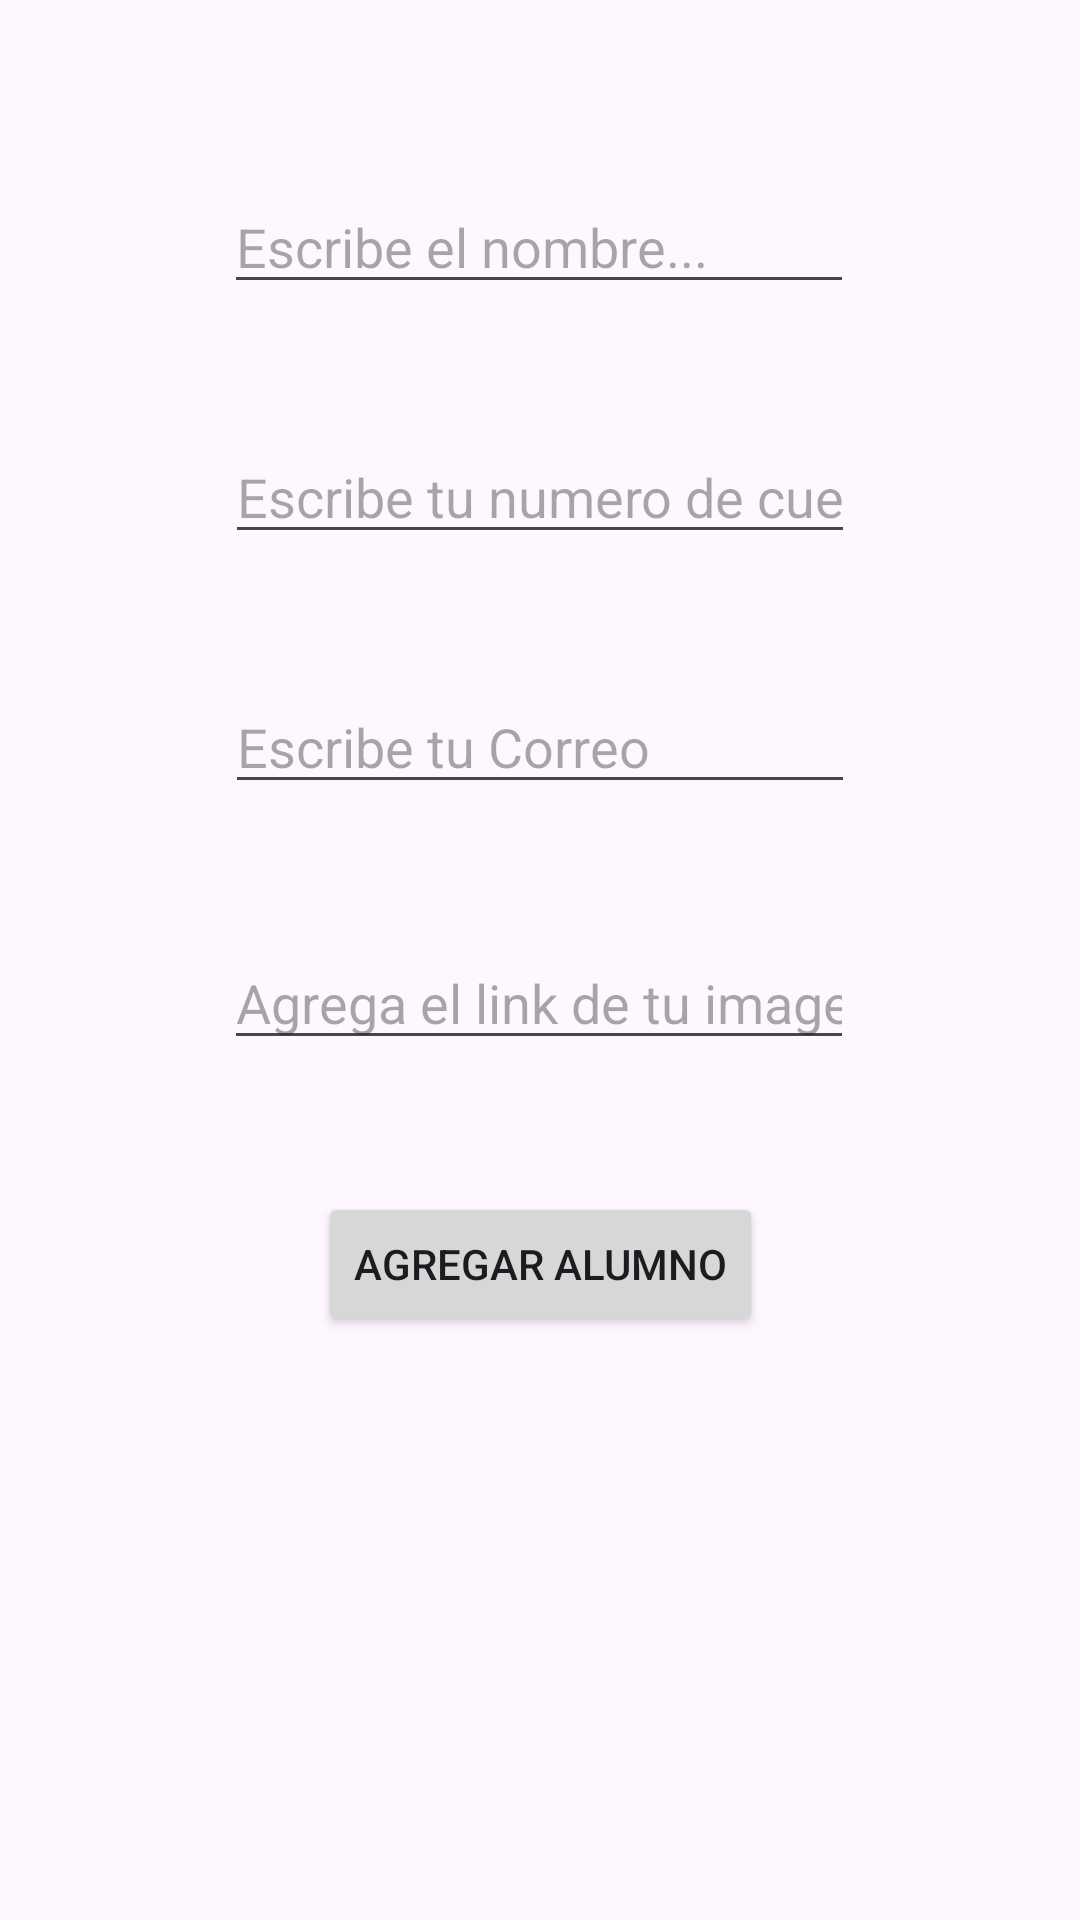

Layout XML and referenced resources for this Android screen:
<!-- AndroidManifest.xml: application theme Theme.RecyclerView5toA -->
<!-- res/layout/activity_main_nuevo.xml -->
<?xml version="1.0" encoding="utf-8"?>
<androidx.constraintlayout.widget.ConstraintLayout xmlns:android="http://schemas.android.com/apk/res/android"
    xmlns:app="http://schemas.android.com/apk/res-auto"
    xmlns:tools="http://schemas.android.com/tools"
    android:id="@+id/main"
    android:layout_width="match_parent"
    android:layout_height="match_parent"
    tools:context=".MainActivityNuevo">

    <EditText
        android:id="@+id/txtAddName"
        android:layout_width="wrap_content"
        android:layout_height="wrap_content"
        android:layout_marginStart="16dp"
        android:layout_marginTop="60dp"
        android:layout_marginEnd="16dp"
        android:ems="10"
        android:hint="Escribe el nombre..."
        android:inputType="text"
        app:layout_constraintEnd_toEndOf="parent"
        app:layout_constraintHorizontal_bias="0.497"
        app:layout_constraintStart_toStartOf="parent"
        app:layout_constraintTop_toTopOf="parent" />

    <EditText
        android:id="@+id/txtAddImagen"
        android:layout_width="wrap_content"
        android:layout_height="wrap_content"
        android:layout_marginTop="44dp"
        android:ems="10"
        android:hint="Agrega el link de tu imagen"
        android:inputType="text"
        app:layout_constraintEnd_toEndOf="parent"
        app:layout_constraintHorizontal_bias="0.497"
        app:layout_constraintStart_toStartOf="parent"
        app:layout_constraintTop_toBottomOf="@+id/txtAddCorreo" />

    <EditText
        android:id="@+id/txtAddCorreo"
        android:layout_width="wrap_content"
        android:layout_height="wrap_content"
        android:layout_marginStart="16dp"
        android:layout_marginTop="42dp"
        android:layout_marginEnd="16dp"
        android:ems="10"
        android:hint="Escribe tu Correo"
        android:inputType="text"
        app:layout_constraintEnd_toEndOf="parent"
        app:layout_constraintStart_toStartOf="parent"
        app:layout_constraintTop_toBottomOf="@+id/txtAddCuenta" />

    <EditText
        android:id="@+id/txtAddCuenta"
        android:layout_width="wrap_content"
        android:layout_height="wrap_content"
        android:layout_marginStart="16dp"
        android:layout_marginTop="42dp"
        android:layout_marginEnd="16dp"
        android:ems="10"
        android:hint="Escribe tu numero de cuenta"
        android:inputType="text"
        app:layout_constraintEnd_toEndOf="parent"
        app:layout_constraintStart_toStartOf="parent"
        app:layout_constraintTop_toBottomOf="@+id/txtAddName" />

    <Button
        android:id="@+id/btnGuardar"
        android:layout_width="wrap_content"
        android:layout_height="wrap_content"
        android:layout_marginTop="44dp"
        android:text="Agregar Alumno"
        app:layout_constraintEnd_toEndOf="parent"
        app:layout_constraintStart_toStartOf="parent"
        app:layout_constraintTop_toBottomOf="@+id/txtAddImagen" />

</androidx.constraintlayout.widget.ConstraintLayout>
<!-- resources referenced by this layout -->
<resources>
  <style name="Theme.RecyclerView5toA" parent="Base.Theme.RecyclerView5toA" />
  <style name="Base.Theme.RecyclerView5toA" parent="Theme.Material3.DayNight.NoActionBar">
          
          
      </style>
</resources>
